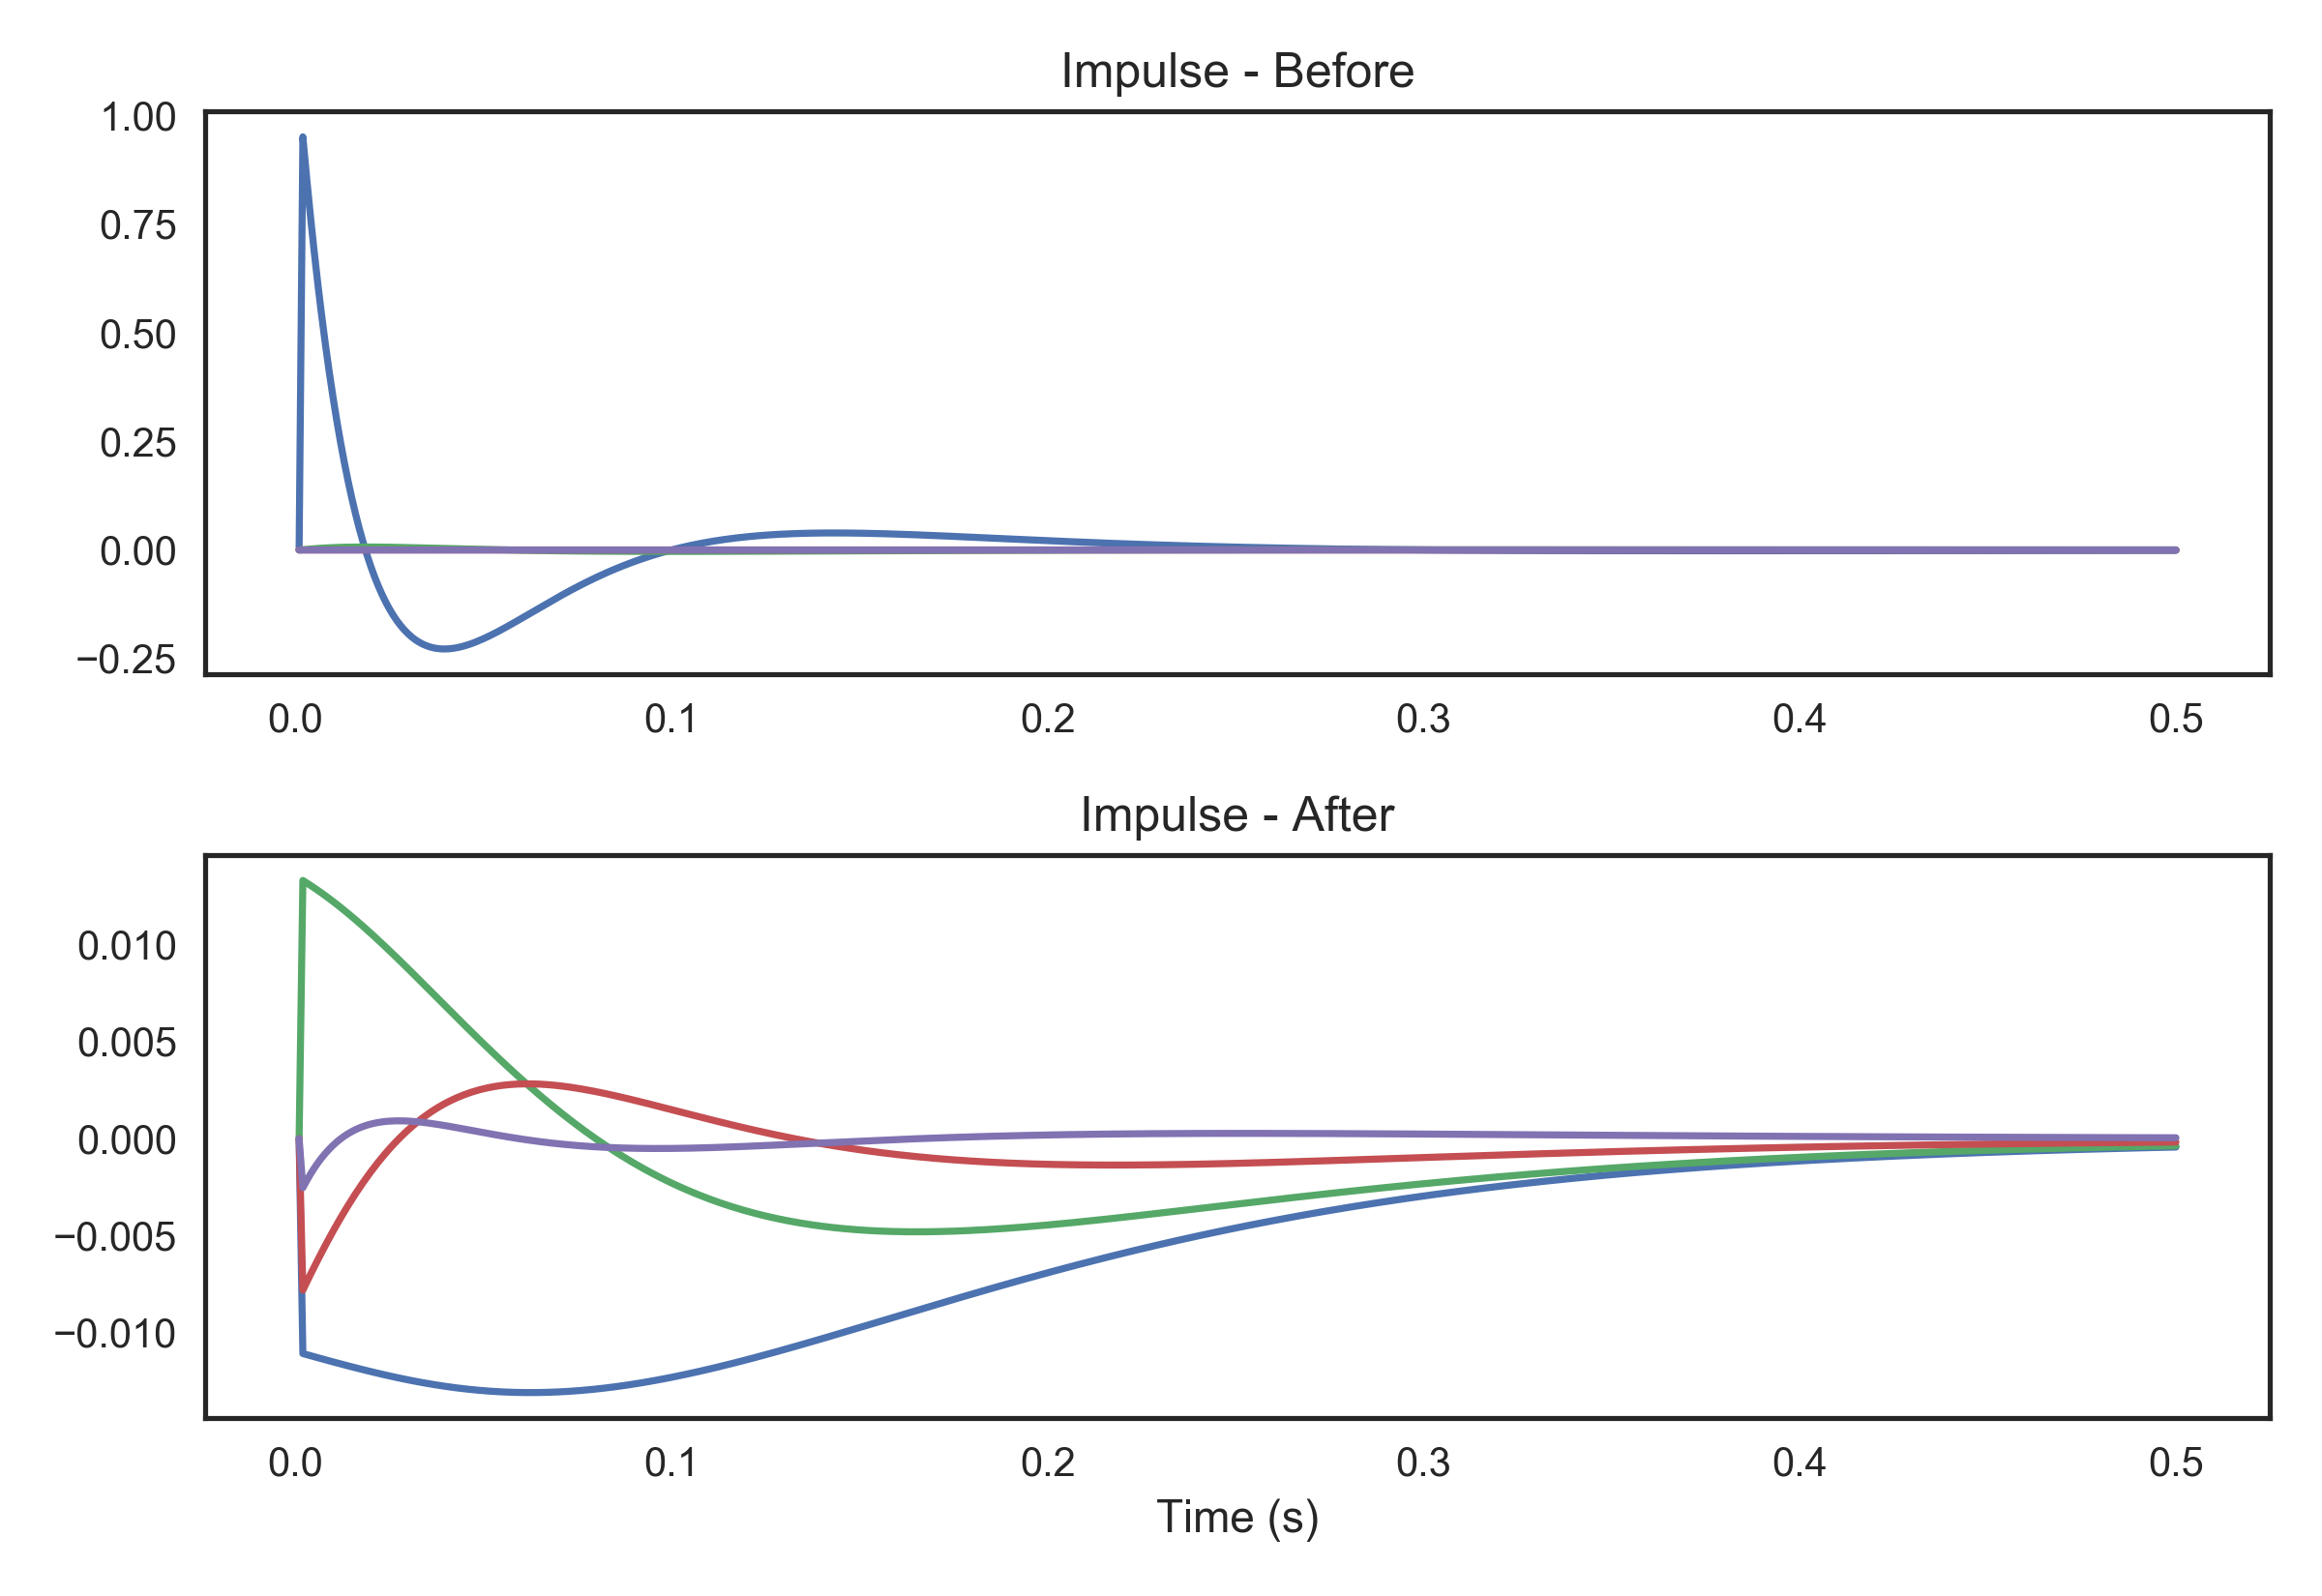

Python code for this plot:
# See :doc:`notebooks.research.linear_model_reduction` for a notebook
# example.

from nengolib.signal import balance, s
before = 10 / ((s + 10) * (s + 20) * (s + 30) * (s + 40))
after = balance(before)

# Effect of balancing some arbitrary system:

import matplotlib.pyplot as plt
length = 500
plt.subplot(211)
plt.title("Impulse - Before")
plt.plot(before.ntrange(length), before.X.impulse(length))
plt.subplot(212)
plt.title("Impulse - After")
plt.plot(after.ntrange(length), after.X.impulse(length))
plt.xlabel("Time (s)")
plt.show()
